Photos from the image-classification dataset "dataset" in the GitHub repository JuuuuuJu/EECampEdu. Its 8 classes are: down gesture, left gesture, null no gesture, palm gesture, right gesture, rock gesture, stone gesture, thumb gesture.

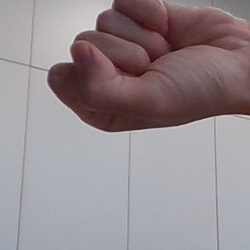
Label: stone gesture

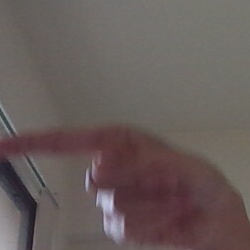
Label: left gesture

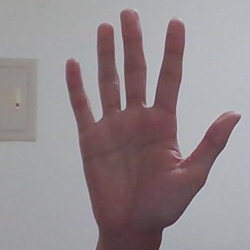
Label: null no gesture

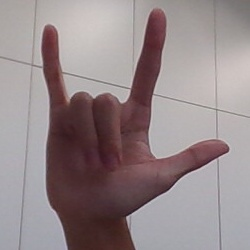
Label: rock gesture

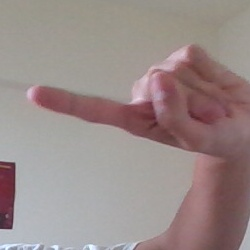
Label: left gesture

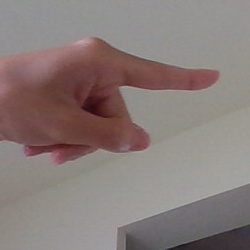
Label: right gesture
